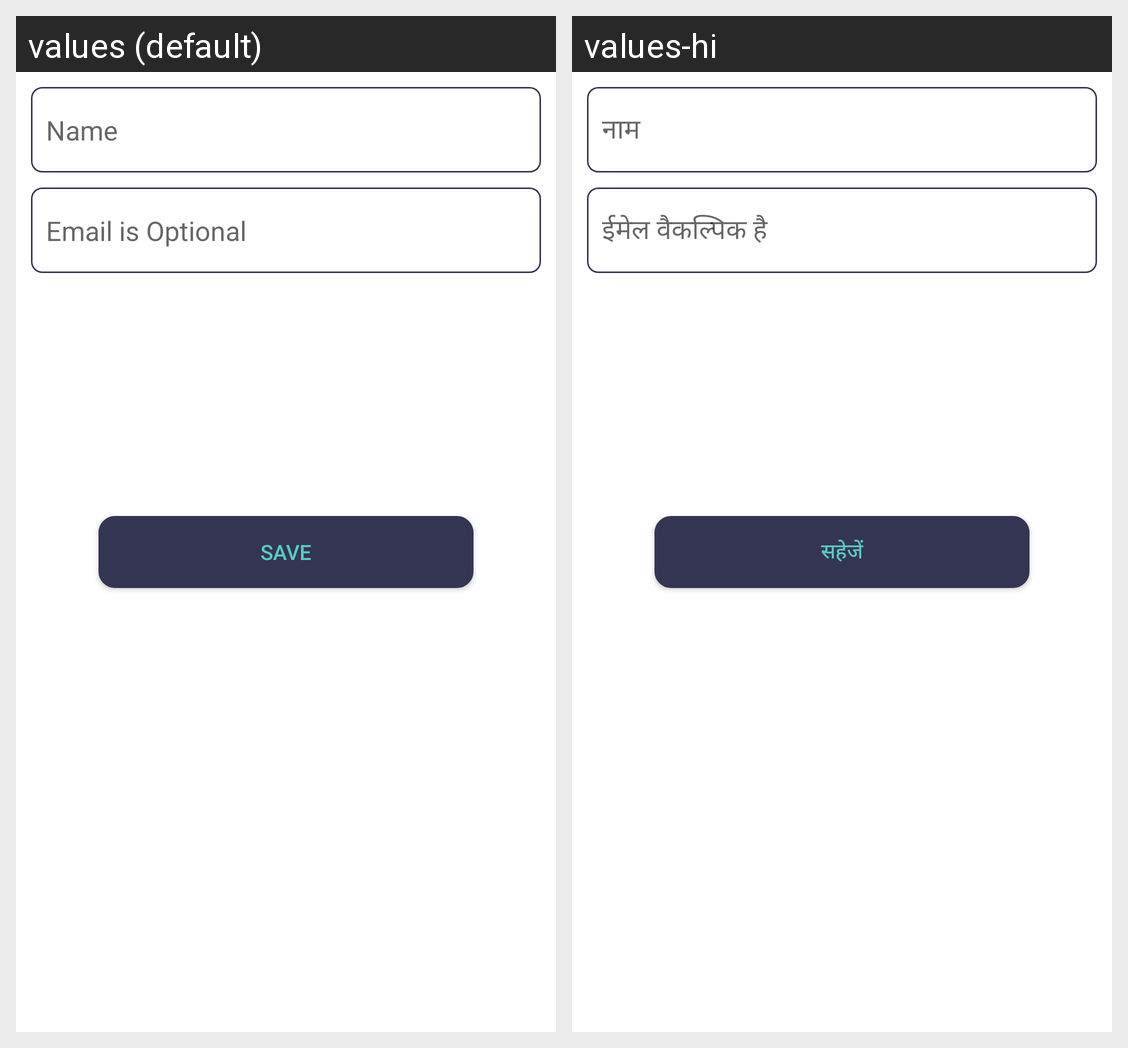

Locale-by-locale string values for the Android screen shown in this grid:
Android screen res/layout/activity_registration.xml rendered under 2 locales, left to right: values (default), values-hi. Device: Nexus 5 (rendered at 1080×1920; each locale shown at half size, 540×960, under a caption strip naming it); theme Theme.MaterialComponents.DayNight.NoActionBar.
Strings drawn on this screen, with the default value and each locale's value (text and hints the layout hard-codes, and strings that could not be matched under every locale, appear in the picture but are not listed):

name_reg
  values: Name
  values-hi: नाम

email_is_optional
  values: Email is Optional
  values-hi: ईमेल वैकल्पिक है

save
  values: Save
  values-hi: सहेजें
